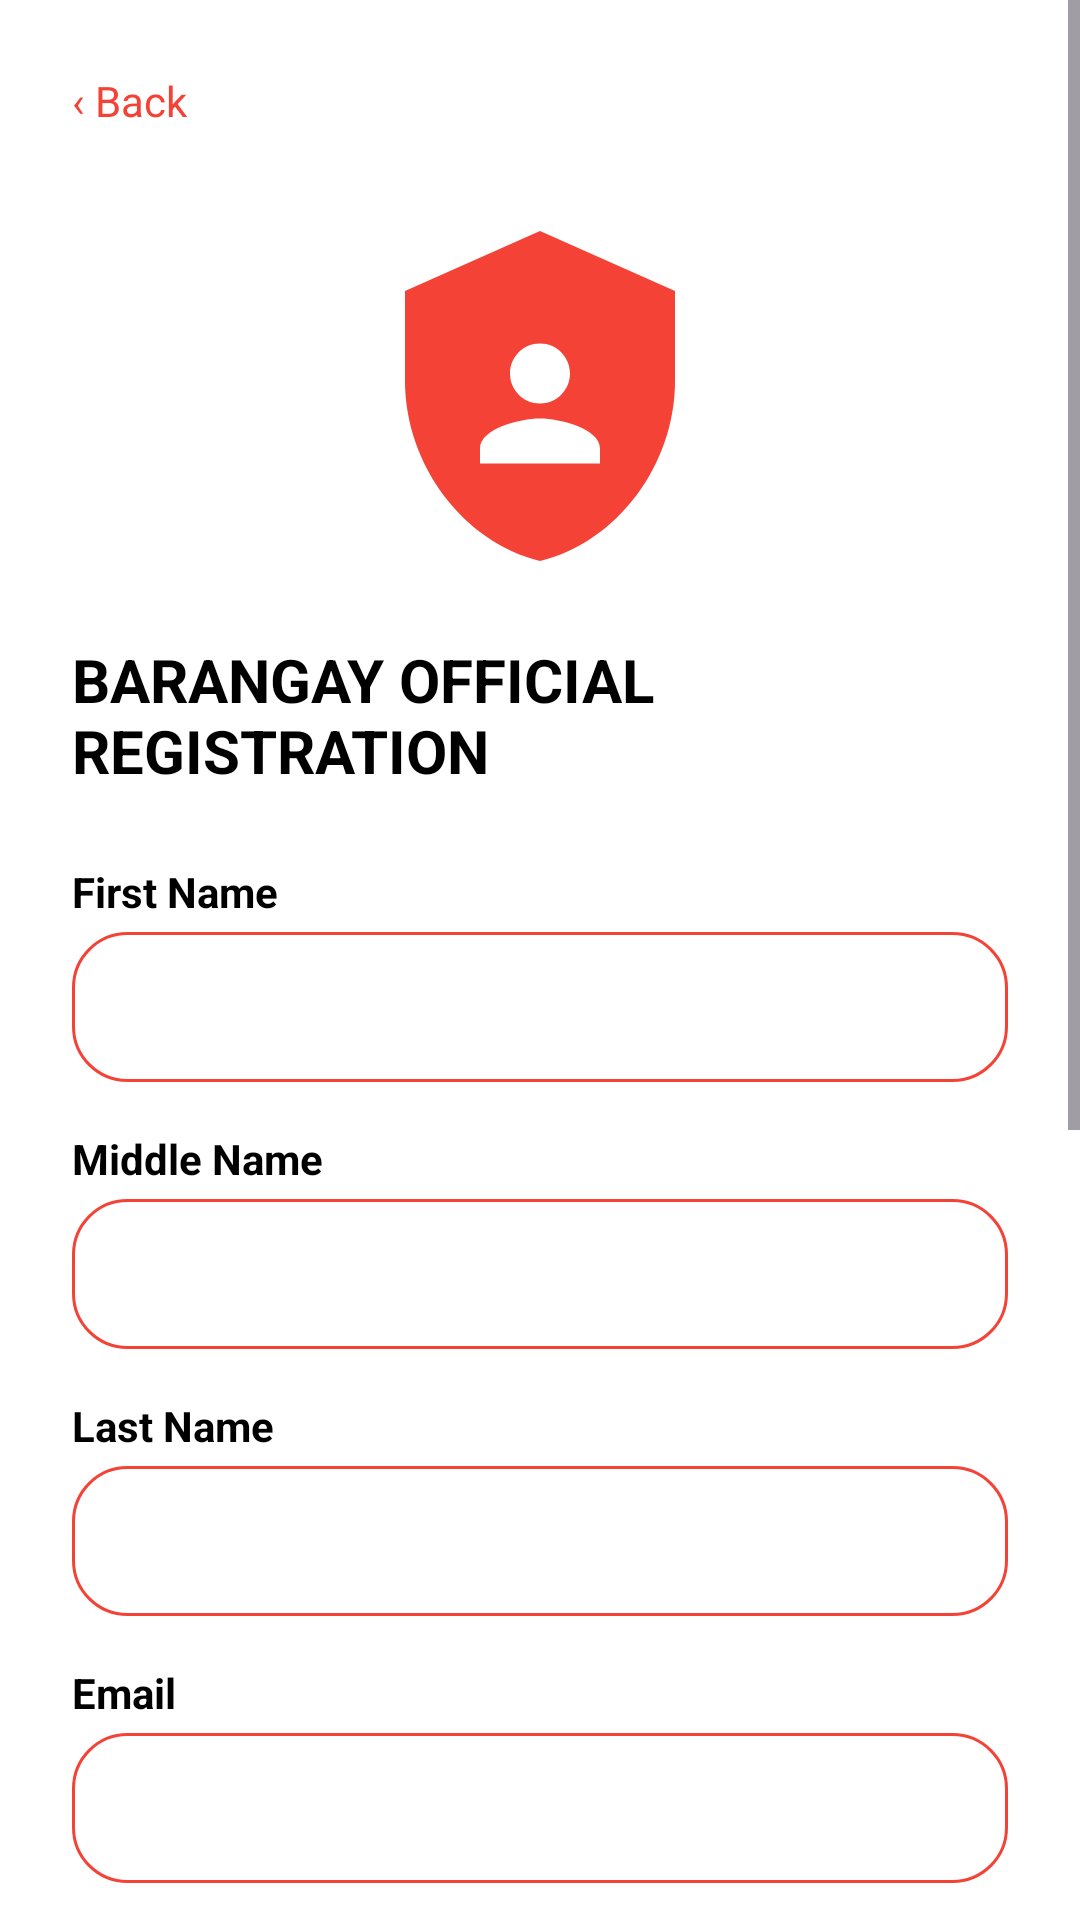

Write the Android layout XML for this screen, with the resource values it uses.
<!-- AndroidManifest.xml: application theme Theme.IServeKo -->
<!-- res/layout/activity_official_signup.xml -->
<?xml version="1.0" encoding="utf-8"?>
<androidx.constraintlayout.widget.ConstraintLayout xmlns:android="http://schemas.android.com/apk/res/android"
    xmlns:app="http://schemas.android.com/apk/res-auto"
    xmlns:tools="http://schemas.android.com/tools"
    android:id="@+id/main"
    android:layout_width="match_parent"
    android:layout_height="match_parent"
    android:background="@drawable/designbrg_v2"
    tools:context=".OfficialSignupActivity">

    <ScrollView
        android:layout_width="match_parent"
        android:layout_height="match_parent"
        android:fillViewport="true"
        app:layout_constraintBottom_toBottomOf="parent"
        app:layout_constraintEnd_toEndOf="parent"
        app:layout_constraintStart_toStartOf="parent"
        app:layout_constraintTop_toTopOf="parent">

        <LinearLayout
            android:layout_width="match_parent"
            android:layout_height="wrap_content"
            android:orientation="vertical"
            android:padding="24dp"
            android:paddingBottom="80dp">

            <TextView
                android:id="@+id/btnBack"
                android:layout_width="wrap_content"
                android:layout_height="wrap_content"
                android:text="‹ Back"
                android:textColor="#F44336"
                android:textSize="14sp" />

            <ImageView
                android:id="@+id/imageView"
                android:layout_width="120dp"
                android:layout_height="130dp"
                android:layout_gravity="center_horizontal"
                android:layout_marginTop="24dp"
                android:contentDescription="@string/app_name"
                android:src="@drawable/ic_admin"/>

            <TextView
                android:layout_width="wrap_content"
                android:layout_height="wrap_content"
                android:layout_gravity="center"
                android:layout_marginTop="16dp"
                android:text="BARANGAY OFFICIAL REGISTRATION"
                android:textColor="#FF000000"
                android:textSize="20sp"
                android:textStyle="bold" />

            <TextView
                android:layout_width="wrap_content"
                android:layout_height="wrap_content"
                android:layout_marginTop="24dp"
                android:text="First Name"
                android:textColor="#FF000000"
                android:textStyle="bold" />

            <EditText
                android:id="@+id/first_name_input"
                android:layout_width="match_parent"
                android:layout_height="50dp"
                android:layout_marginTop="4dp"
                android:background="@drawable/rounded"
                android:inputType="textPersonName"
                android:paddingStart="16dp"
                android:textColor="#FF000000" />

            <TextView
                android:layout_width="wrap_content"
                android:layout_height="wrap_content"
                android:layout_marginTop="16dp"
                android:text="Middle Name"
                android:textColor="#FF000000"
                android:textStyle="bold" />

            <EditText
                android:id="@+id/middle_name_input"
                android:layout_width="match_parent"
                android:layout_height="50dp"
                android:layout_marginTop="4dp"
                android:background="@drawable/rounded"
                android:inputType="textPersonName"
                android:paddingStart="16dp"
                android:textColor="#FF000000" />

            <TextView
                android:layout_width="wrap_content"
                android:layout_height="wrap_content"
                android:layout_marginTop="16dp"
                android:text="Last Name"
                android:textColor="#FF000000"
                android:textStyle="bold" />

            <EditText
                android:id="@+id/last_name_input"
                android:layout_width="match_parent"
                android:layout_height="50dp"
                android:layout_marginTop="4dp"
                android:background="@drawable/rounded"
                android:inputType="textPersonName"
                android:paddingStart="16dp"
                android:textColor="#FF000000" />

            <TextView
                android:layout_width="wrap_content"
                android:layout_height="wrap_content"
                android:layout_marginTop="16dp"
                android:text="Email"
                android:textColor="#FF000000"
                android:textStyle="bold" />

            <EditText
                android:id="@+id/email_input"
                android:layout_width="match_parent"
                android:layout_height="50dp"
                android:layout_marginTop="4dp"
                android:background="@drawable/rounded"
                android:inputType="textEmailAddress"
                android:paddingStart="16dp"
                android:textColor="#FF000000" />

            <TextView
                android:layout_width="wrap_content"
                android:layout_height="wrap_content"
                android:layout_marginTop="16dp"
                android:text="Mobile Number"
                android:textColor="#FF000000"
                android:textStyle="bold" />

            <EditText
                android:id="@+id/mobile_input"
                android:layout_width="match_parent"
                android:layout_height="50dp"
                android:layout_marginTop="4dp"
                android:background="@drawable/rounded"
                android:inputType="phone"
                android:paddingStart="16dp"
                android:textColor="#FF000000" />

            <TextView
                android:layout_width="wrap_content"
                android:layout_height="wrap_content"
                android:layout_marginTop="16dp"
                android:text="Position"
                android:textColor="#FF000000"
                android:textStyle="bold" />

            <Spinner
                android:id="@+id/position_spinner"
                android:layout_width="match_parent"
                android:layout_height="50dp"
                android:layout_marginTop="4dp"
                android:background="@drawable/rounded" />

            <TextView
                android:layout_width="wrap_content"
                android:layout_height="wrap_content"
                android:layout_marginTop="16dp"
                android:text="Password"
                android:textColor="#FF000000"
                android:textStyle="bold" />

            <EditText
                android:id="@+id/password_input"
                android:layout_width="match_parent"
                android:layout_height="50dp"
                android:layout_marginTop="4dp"
                android:background="@drawable/rounded"
                android:inputType="textPassword"
                android:paddingStart="16dp"
                android:textColor="#FF000000" />

            <TextView
                android:layout_width="wrap_content"
                android:layout_height="wrap_content"
                android:layout_marginTop="16dp"
                android:text="Confirm Password"
                android:textColor="#FF000000"
                android:textStyle="bold" />

            <EditText
                android:id="@+id/confirm_password_input"
                android:layout_width="match_parent"
                android:layout_height="50dp"
                android:layout_marginTop="4dp"
                android:background="@drawable/rounded"
                android:inputType="textPassword"
                android:paddingStart="16dp"
                android:textColor="#FF000000" />

            <Button
                android:id="@+id/btnRegister"
                android:layout_width="200dp"
                android:layout_height="48dp"
                android:layout_gravity="center_horizontal"
                android:layout_marginTop="32dp"
                android:backgroundTint="#F44336"
                android:text="Register"
                android:textColor="#FFFFFFFF" />

        </LinearLayout>
    </ScrollView>

</androidx.constraintlayout.widget.ConstraintLayout>
<!-- resources referenced by this layout -->
<resources>
  <!-- drawable designbrg_v2 (drawable) -->
  <?xml version="1.0" encoding="utf-8"?>
  <shape xmlns:android="http://schemas.android.com/apk/res/android">
       <solid android:color="#FFFFFFFF"/>
  </shape>
  <!-- drawable ic_admin (drawable) -->
  <vector xmlns:android="http://schemas.android.com/apk/res/android"
      android:width="48dp"
      android:height="48dp"
      android:viewportWidth="24"
      android:viewportHeight="24">
      <path
          android:fillColor="#F44336"
          android:pathData="M12,1L3,5v6c0,5.55 3.84,10.74 9,12 5.16,-1.26 9,-6.45 9,-12V5l-9,-4z" />
      <group
          android:scaleX="0.5"
          android:scaleY="0.5"
          android:translateX="6"
          android:translateY="6.5">
          <path
              android:fillColor="#FFFFFFFF"
              android:pathData="M12,12c2.21,0 4,-1.79 4,-4s-1.79,-4 -4,-4 -4,1.79 -4,4 1.79,4 4,4zM12,14c-2.67,0 -8,1.34 -8,4v2h16v-2c0,-2.66 -5.33,-4 -8,-4z" />
      </group>
  </vector>
  <!-- drawable rounded (drawable) -->
  <?xml version="1.0" encoding="utf-8"?>
  <shape xmlns:android="http://schemas.android.com/apk/res/android"
      android:shape="rectangle">
      <corners android:radius="18dp"/>
      <stroke android:width="1dp" android:color="#F44336"/>
  </shape>
  <string name="app_name">IServeKo</string>
  <style name="Theme.IServeKo" parent="Base.Theme.IServeKo" />
  <style name="Base.Theme.IServeKo" parent="Theme.Material3.DayNight.NoActionBar">
          <item name="colorPrimary">@color/primary</item>
          <item name="colorOnPrimary">@color/onPrimary</item>
          <item name="colorPrimaryContainer">@color/primaryContainer</item>
          <item name="colorOnPrimaryContainer">@color/onPrimaryContainer</item>
  
          <item name="colorSecondary">@color/secondary</item>
          <item name="colorOnSecondary">@color/onSecondary</item>
          <item name="colorSecondaryContainer">@color/secondaryContainer</item>
          <item name="colorOnSecondaryContainer">@color/onSecondaryContainer</item>
  
          <item name="android:colorBackground">@color/surface</item>
          <item name="colorSurface">@color/surface</item>
          <item name="colorOnSurface">@color/onSurface</item>
          <item name="colorSurfaceVariant">@color/surfaceVariant</item>
          <item name="colorOnSurfaceVariant">@color/onSurfaceVariant</item>
          <item name="colorOutline">@color/outline</item>
  
          <item name="android:statusBarColor">@color/surface</item>
          <item name="android:windowLightStatusBar">true</item>
          <item name="android:navigationBarColor">@color/primary</item>
          <item name="android:windowActionModeOverlay">true</item>
      </style>
  <color name="primary">#B3261E</color>
  <color name="onPrimary">#FFFFFFFF</color>
  <color name="primaryContainer">#F9DEDC</color>
  <color name="onPrimaryContainer">#410E0B</color>
  <color name="secondary">#775A00</color>
  <color name="onSecondary">#FFFFFFFF</color>
  <color name="secondaryContainer">#FFDF91</color>
  <color name="onSecondaryContainer">#251A00</color>
  <color name="surface">#FFFBFF</color>
  <color name="onSurface">#201A19</color>
  <color name="surfaceVariant">#F4EDEA</color>
  <color name="onSurfaceVariant">#514442</color>
  <color name="outline">#857370</color>
</resources>
